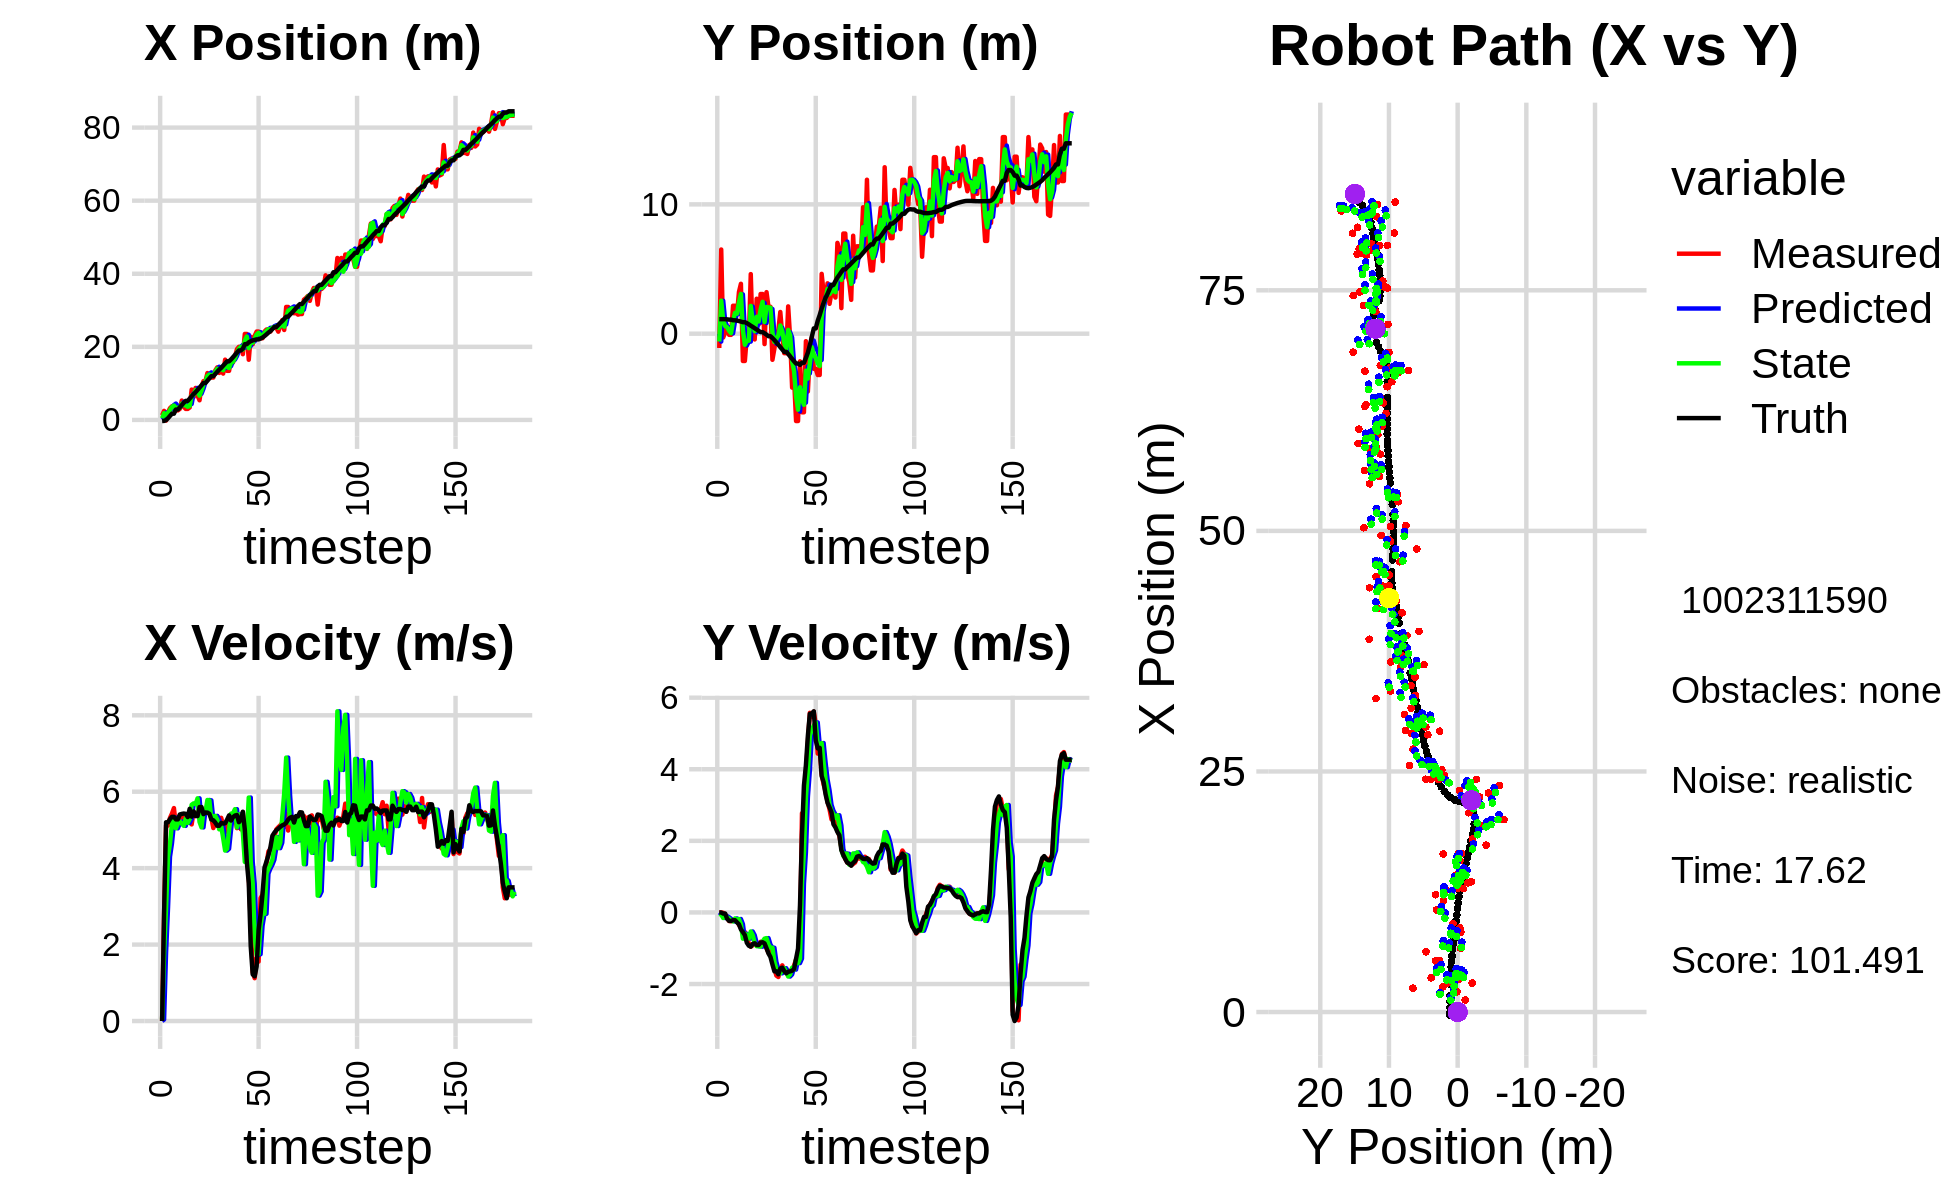

Values plotted in this chart, from the file beside it:
0.000000000000000000e+00, 0.000000000000000000e+00, 0.000000000000000000e+00, -0.000000000000000000e+00, 0.000000000000000000e+00, 0.000000000000000000e+00, 0.000000000000000000e+00, 0.000000000000000000e+00, 0.000000000000000000e+00, 0.000000000000000000e+00, 0.000000000000000000e+00, 0.000000000000000000e+00, -3.011028174990281192e-01, 1.124301672098822813e+00, 0.000000000000000000e+00, 0.000000000000000000e+00, 0.000000000000000000e+00, 1.348486985079944134e-04
1.249123394409104026e+00, -1.103638888236098570e+00, 0.000000000000000000e+00, -0.000000000000000000e+00, 0.000000000000000000e+00, 0.000000000000000000e+00, 0.000000000000000000e+00, 0.000000000000000000e+00, 4.308338098381248593e-01, -6.035875246735941113e-01, 3.840256463998192177e-02, -4.302067343015971573e-02, -3.011028174990281192e-01, 1.124301672098822813e+00, 0.000000000000000000e+00, 0.000000000000000000e+00, 0.000000000000000000e+00, 2.618894504848867655e-04
2.480475723583039915e+00, 6.510509295615840131e+00, 2.788999960231498321e+00, -6.429106725493408808e-04, 4.346740663021230744e-01, -6.078895920166100808e-01, 3.840256463998192177e-02, -4.302067343015971573e-02, 1.843892603225724791e+00, 2.555113771285502544e+00, 1.788512791871231578e+00, -5.946709273869715817e-02, -2.672283052946630155e-01, 1.124302192296963154e+00, 2.799999999999999822e+00, -3.000000000000000062e-03, 2.799999952316284180e+00, 2.305165544385090470e-04
-1.797580421857522814e-01, -2.951495601989182482e-01, 5.114989941502154913e+00, -1.002780487732762328e-02, 2.022743882412847860e+00, 2.549167062011632900e+00, 1.788512791871231578e+00, -5.946709273869715817e-02, 1.223940137541356332e+00, 1.003934765905433402e+00, 2.967579859198131054e+00, -1.565248174953394189e-01, -5.077093834597825456e-02, 1.124131923163865121e+00, 5.200000000000000178e+00, -3.200000000000000067e-02, 4.000000000000000000e+00, 1.960471505299210548e-03
2.089305817436897694e+00, 1.019582143765319360e-01, 5.114728735741603138e+00, -5.265565798636284017e-02, 1.520698123461169393e+00, 9.882822841558994709e-01, 2.967579859198131054e+00, -1.565248174953394189e-01, 1.985163290695660443e+00, 5.909906849283543817e-01, 4.299719526973314387e+00, -1.013148112117053246e-01, 4.694660303948351432e-01, 1.121534764070804657e+00, 5.200000000000000178e+00, -3.200000000000000067e-02, 5.199999809265136719e+00, 1.029454357922077179e-02
3.221643506879158014e+00, 4.336769067225310081e-01, 5.314849655309171972e+00, -1.511992343026132835e-01, 2.415135243392991793e+00, 5.808592038071838104e-01, 4.299719526973314387e+00, -1.013148112117053246e-01, 2.684437574724225950e+00, 4.987031755793648324e-01, 4.646768503649346904e+00, -1.343689332882663789e-01, 1.099394619360125613e+00, 1.110897311234322116e+00, 5.283999999999999808e+00, -1.759999999999999898e-01, 5.287000179290771484e+00, 2.844077907502651215e-02
3.740256368740414228e+00, -8.740301606047380656e-02, 5.428697206359791139e+00, -2.400058488743956886e-01, 3.149114425089160729e+00, 4.852662822505381945e-01, 4.646768503649346904e+00, -1.343689332882663789e-01, 3.569792060405537981e+00, 2.295605604440331682e-01, 5.157835591512213824e+00, -1.748254721646423371e-01, 1.709776699421259094e+00, 1.088435335403506565e+00, 5.342999999999999972e+00, -2.369999999999999885e-01, 5.348000049591064453e+00, 4.418180882930755615e-02
3.740256368740414228e+00, -8.740301606047380656e-02, 5.571557784519741929e+00, -2.463217978081100046e-01, 4.085575619556759186e+00, 2.120780132275689456e-01, 5.157835591512213824e+00, -1.748254721646423371e-01, 3.943244034240918960e+00, 4.680532575514390059e-02, 5.322253584823619654e+00, -2.273511730805249931e-01, 1.709776699421259094e+00, 1.088435335403506565e+00, 5.342999999999999972e+00, -2.369999999999999885e-01, 5.348000049591064453e+00, 4.418180882930755615e-02
2.604152500622074484e+00, 2.163292935148874996e+00, 5.102778570391598656e+00, -2.076019647373290866e-01, 4.475469392723280926e+00, 2.407020844709140128e-02, 5.322253584823619654e+00, -2.273511730805249931e-01, 3.286905140686021465e+00, 9.886641340334082484e-01, 5.042534553491696769e+00, -2.524828594629511258e-01, 2.844107448587591236e+00, 1.039182117536425309e+00, 5.275999999999999801e+00, -2.169999999999999984e-01, 5.281000137329101562e+00, 4.066167771816253662e-02
2.604152500622074484e+00, 2.163292935148874996e+00, 5.193703432370917028e+00, -2.113011611123989941e-01, 3.791158596035191231e+00, 9.634158480871131136e-01, 5.042534553491696769e+00, -2.524828594629511258e-01, 3.334951471848204285e+00, 1.610823783521775354e+00, 5.166305421140880760e+00, -1.676060838162354016e-01, 2.844107448587591236e+00, 1.039182117536425309e+00, 5.275999999999999801e+00, -2.169999999999999984e-01, 5.281000137329101562e+00, 4.066167771816253662e-02
3.018595873716374722e+00, 1.484292303902686516e+00, 5.381270806105822757e+00, -2.483836056249685009e-01, 3.851582013962292272e+00, 1.594063175140151722e+00, 5.166305421140880760e+00, -1.676060838162354016e-01, 3.350462439340073040e+00, 1.545816445621974733e+00, 5.221072298611085571e+00, -2.018014900692715052e-01, 3.454245388432132913e+00, 1.013649707120873655e+00, 5.405000000000000249e+00, -2.770000000000000240e-01, 5.412000179290771484e+00, 4.612431675195693970e-02
5.307912290086369111e+00, 3.225303528810395726e+00, 5.351865006497658506e+00, -3.454114243392685801e-01, 3.872569669201181508e+00, 1.525636296615047627e+00, 5.221072298611085571e+00, -2.018014900692715052e-01, 4.423624087374781411e+00, 2.428912318308895202e+00, 5.165401958022389550e+00, -1.841277521287613683e-01, 4.075297176855122494e+00, 9.805606591239286463e-01, 5.419999999999999929e+00, -3.320000000000000173e-01, 5.431000232696533203e+00, 6.445099413394927979e-02
3.554648100986396386e+00, 3.859411759317983304e+00, 5.298447038443669044e+00, -4.316420027940620630e-01, 4.940164283177020721e+00, 2.410499543096018993e+00, 5.165401958022389550e+00, -1.841277521287613683e-01, 4.102946021725649928e+00, 3.073668176779709160e+00, 5.107271303904610704e+00, -3.254582280024794771e-01, 4.693133175369177401e+00, 9.366608093773678423e-01, 5.429000000000000270e+00, -4.739999999999999769e-01, 5.448999881744384766e+00, 8.128625154495239258e-02
3.007973968283573551e+00, -2.108035253899313233e+00, 5.276795221738387554e+00, -5.365138728075019570e-01, 4.613673152116111176e+00, 3.041122353979461401e+00, 5.107271303904610704e+00, -3.254582280024794771e-01, 3.968247648595540689e+00, 2.780647223199825824e-01, 5.300407880795990678e+00, -7.323386831899809657e-01, 5.211121379707432943e+00, 8.910713923036559514e-01, 5.421000000000000263e+00, -5.500000000000000444e-01, 5.448999881744384766e+00, 1.013259887695312500e-01
3.007973968283573551e+00, -2.108035253899313233e+00, 5.374292620509551810e+00, -5.464268417223998586e-01, 4.498288436675140112e+00, 2.048308540009844969e-01, 5.300407880795990678e+00, -7.323386831899809657e-01, 3.605161793396812975e+00, -8.536505915324057447e-01, 5.183193462978874066e+00, -5.952767990227150197e-01, 5.211121379707432943e+00, 8.910713923036559514e-01, 5.336999999999999744e+00, -6.320000000000000062e-01, 5.374000072479248047e+00, 1.013259887695312500e-01
3.415685951111720797e+00, -2.299648394911365246e-01, 5.286314287683831381e+00, -7.191012855349262489e-01, 4.123481139694700204e+00, -9.131782714346772245e-01, 5.183193462978874066e+00, -5.952767990227150197e-01, 3.831272475978493297e+00, -5.559355982585922895e-01, 5.285039862160340718e+00, -6.207372688741100708e-01, 5.828121959760012238e+00, 8.197505605571536735e-01, 5.551999999999999602e+00, -8.479999999999999760e-01, 5.616000175476074219e+00, 1.352008879184722900e-01
8.302140176111981518e+00, -4.505027401586376157e-01, 5.144604280889705450e+00, -8.600602471598609577e-01, 4.359776462194527191e+00, -6.180093251460032633e-01, 5.285039862160340718e+00, -6.207372688741100708e-01, 6.694632638860202434e+00, -5.368386318560987025e-01, 5.658757666920252838e+00, -7.309383780190402691e-01, 6.466690838284973708e+00, 7.241042984250581904e-01, 5.347999999999999865e+00, -9.300000000000000488e-01, 5.428999900817871094e+00, 1.656453162431716919e-01
6.265155791804393637e+00, 4.609206630391687654e+00, 5.475212562442260733e+00, -9.557260964159580707e-01, 7.260508405552227984e+00, -6.099324696580027405e-01, 5.658757666920252838e+00, -7.309383780190402691e-01, 6.854746789391142237e+00, 2.150063759614241121e+00, 5.695237159408594430e+00, -5.324179335176630889e-01, 7.083576976674910597e+00, 6.178619392086378559e-01, 5.485999999999999766e+00, -9.569999999999999618e-01, 5.568999767303466797e+00, 1.728139221668243408e-01
8.759085953268053615e+00, -3.087162241772335447e-01, 5.393102321446430203e+00, -9.199404758844242913e-01, 7.424270505332001946e+00, 2.096821966262474746e+00, 5.695237159408594430e+00, -5.324179335176630889e-01, 8.187368693055248059e+00, 9.986829207514746898e-01, 5.675247803953230807e+00, -6.369930590533150472e-01, 7.606108486010354497e+00, 5.271752603809186644e-01, 5.362000000000000099e+00, -8.770000000000000018e-01, 5.433000087738037109e+00, 1.689511239528656006e-01
6.624105751226863070e+00, -4.432037934664758150e-01, 5.441743852000345605e+00, -8.772506907306191204e-01, 8.754893473450570340e+00, 9.349836148461432295e-01, 5.675247803953230807e+00, -6.369930590533150472e-01, 7.859935071500970594e+00, 1.924171386151528607e-01, 5.826930139634000305e+00, -8.521975099893006611e-01, 8.224995433969278125e+00, 4.242521651537272120e-01, 5.363999999999999879e+00, -8.619999999999999885e-01, 5.433000087738037109e+00, 1.598325371742248535e-01
5.376473724643739516e+00, 2.705494893934918821e+00, 5.473616317902291861e+00, -8.868766827995997470e-01, 8.442628085464370713e+00, 1.071973876162227862e-01, 5.826930139634000305e+00, -8.521975099893006611e-01, 6.643717755643735678e+00, 1.305945485916788495e+00, 5.210370968397759484e+00, -9.433485253486119104e-01, 8.840653240465680796e+00, 3.253905906667577397e-01, 5.599000000000000199e+00, -9.120000000000000329e-01, 5.672999858856201172e+00, 1.606315821409225464e-01
9.192069112990701285e+00, 7.011419075115283839e-01, 5.478954003821953300e+00, -8.788979765677343847e-01, 7.164754852483511627e+00, 1.211610633381927205e+00, 5.210370968397759484e+00, -9.433485253486119104e-01, 8.032953908486927475e+00, 9.455038437262646145e-01, 5.066033885668414172e+00, -9.414552298891479820e-01, 9.479897319597403893e+00, 2.214409840495274173e-01, 5.599000000000000199e+00, -9.110000000000000320e-01, 5.672999858856201172e+00, 1.590583771467208862e-01
1.061289364101247301e+01, 3.070299698134628219e+00, 5.334405660467369081e+00, -8.195873833902673766e-01, 8.539557297053768536e+00, 8.513583207373498496e-01, 5.066033885668414172e+00, -9.414552298891479820e-01, 9.741691960835165531e+00, 1.876526320719527963e+00, 5.514879391448042512e+00, -9.565254717159042963e-01, 1.010481911853684878e+01, 1.230405108649189477e-01, 5.413000000000000256e+00, -8.429999999999999716e-01, 5.479000091552734375e+00, 1.524496376514434814e-01
1.061289364101247301e+01, 3.070299698134628219e+00, 5.485631523600156711e+00, -8.428219885843307724e-01, 1.029317989997996996e+01, 1.780873773547937411e+00, 5.514879391448042512e+00, -9.565254717159042963e-01, 1.043519606222528573e+01, 2.465164696655321119e+00, 5.465458364936094604e+00, -8.106960051592632110e-01, 1.010481911853684878e+01, 1.230405108649189477e-01, 5.456999999999999851e+00, -8.329999999999999627e-01, 5.520999908447265625e+00, 1.524496376514434814e-01
1.282512193853447080e+01, -8.022677168697847083e-01, 5.554798732977607401e+00, -8.666588030940460818e-01, 1.098174189871889439e+01, 2.384095096139394965e+00, 5.465458364936094604e+00, -8.106960051592632110e-01, 1.202783630638331225e+01, 9.042523950216259099e-01, 5.783584913171146979e+00, -7.324391470753192079e-01, 1.072798234199787082e+01, 2.775783617632285316e-02, 5.451999999999999957e+00, -8.659999999999999920e-01, 5.520999908447265625e+00, 1.547720581293106079e-01
1.219039320946144400e+01, 3.212722016587886031e+00, 5.591291671568039412e+00, -9.999277440798759464e-01, 1.260619479770042695e+01, 8.310084803140940224e-01, 5.783584913171146979e+00, -7.324391470753192079e-01, 1.242432007634100621e+01, 2.066988345489266798e+00, 5.773527080799877531e+00, -7.180168610357738901e-01, 1.135357552771540490e+01, -7.496123138770727223e-02, 5.423000000000000043e+00, -9.989999999999999991e-01, 5.514999866485595703e+00, 1.769658476114273071e-01
1.159552913869027968e+01, 2.082503511200777702e+00, 5.314591842664236232e+00, -1.128097291570313132e+00, 1.300167278442099317e+01, 1.995186659385689509e+00, 5.773527080799877531e+00, -7.180168610357738901e-01, 1.219307177954357080e+01, 2.041211597730538063e+00, 5.278133947248677238e+00, -8.988854335952228825e-01, 1.197386819080483455e+01, -1.945000155306065848e-01, 5.275000000000000355e+00, -1.147000000000000020e+00, 5.397999763488769531e+00, 2.091597169637680054e-01
1.159552913869027968e+01, 2.082503511200777702e+00, 5.049498178107307389e+00, -1.071827411614827197e+00, 1.272088517426843879e+01, 1.951323054371015830e+00, 5.278133947248677238e+00, -8.988854335952228825e-01, 1.221068003832185411e+01, 2.011617765940976632e+00, 5.356834200975168159e+00, -9.837035210123608042e-01, 1.197386819080483455e+01, -1.945000155306065848e-01, 5.251999999999999780e+00, -1.245000000000000107e+00, 5.397999763488769531e+00, 2.091597169637680054e-01
1.353866285064712471e+01, -2.016103313893411464e+00, 5.180265978184364073e+00, -1.304533815881383951e+00, 1.274636345841937057e+01, 1.913247413839740618e+00, 5.356834200975168159e+00, -9.837035210123608042e-01, 1.317405120322920098e+01, 7.618715026042877092e-02, 5.367710449020209218e+00, -9.864305929113837967e-01, 1.257975083593482246e+01, -3.322693570162408294e-01, 5.192999999999999616e+00, -1.453000000000000069e+00, 5.392000198364257812e+00, 2.466979920864105225e-01
1.438083451957031755e+01, -1.147549795428204789e+00, 5.358536950930285592e+00, -1.570712889419452196e+00, 1.371082224813122252e+01, -2.245590903070961153e-02, 5.367710449020209218e+00, -9.864305929113837967e-01, 1.402300807205853417e+01, -6.356008920372835380e-01, 5.268674661830666572e+00, -1.381283430096089671e+00, 1.317699128380249718e+01, -4.932138193982026908e-01, 5.108999999999999986e+00, -1.645000000000000018e+00, 5.368000030517578125e+00, 2.851361632347106934e-01
1.285124886038328462e+01, 2.334357580606052571e-02, 5.297905993073066533e+00, -1.764440229657590953e+00, 1.454987553824160074e+01, -7.737292350468925051e-01, 5.268674661830666572e+00, -1.381283430096089671e+00, 1.362739115591387318e+01, -3.952462845901931199e-01, 5.016296956207469293e+00, -1.575011876058614924e+00, 1.376601678096935366e+01, -6.762046089446384078e-01, 5.108999999999999986e+00, -1.645000000000000018e+00, 5.368000030517578125e+00, 3.214908838272094727e-01
1.421254323021740440e+01, 2.763200529287051510e-01, 5.317289640176381837e+00, -1.804065772672923895e+00, 1.412902085153461940e+01, -5.527474721960545789e-01, 5.016296956207469293e+00, -1.575011876058614924e+00, 1.416541321011907861e+01, -1.324956246350236788e-01, 5.100259612789492358e+00, -1.641766918743093662e+00, 1.425768738936786484e+01, -8.425127735325655953e-01, 5.184000000000000163e+00, -1.727999999999999980e+00, 5.465000152587890625e+00, 3.270956277847290039e-01
1.268413501929157405e+01, 1.678600979687460359e+00, 5.124839595258228186e+00, -1.614047607909227855e+00, 1.467543917139802723e+01, -2.966723165093330672e-01, 5.100259612789492358e+00, -1.641766918743093662e+00, 1.360708355929286206e+01, 6.361623698548259931e-01, 4.787397916661253028e+00, -1.702060309001350857e+00, 1.485087090733381210e+01, -1.038641737778669860e+00, 5.166999999999999815e+00, -1.568999999999999950e+00, 5.400000095367431641e+00, 3.051116764545440674e-01
1.649482661463608579e+01, -9.764187160100135099e-02, 4.941534405139874409e+00, -1.478580956225960419e+00, 1.408582335095898763e+01, 4.659563389546909074e-01, 4.787397916661253028e+00, -1.702060309001350857e+00, 1.524525600144894710e+01, 1.839047838391573708e-01, 4.460353982919345484e+00, -1.620055570742582551e+00, 1.544365769567410673e+01, -1.218948649131608386e+00, 5.174999999999999822e+00, -1.544000000000000039e+00, 5.400000095367431641e+00, 2.907364070415496826e-01
1.343266302288514780e+01, -1.505020932944947099e+00, 5.133920203940295579e+00, -1.608497612978620817e+00, 1.569129139974088183e+01, 2.189922676489911013e-02, 4.460353982919345484e+00, -1.620055570742582551e+00, 1.451711672811575937e+01, -7.025060254355669498e-01, 4.507351837023234609e+00, -1.558033441380896722e+00, 1.604552155707217409e+01, -1.402560041529608004e+00, 5.269999999999999574e+00, -1.637999999999999901e+00, 5.519000053405761719e+00, 3.036206960678100586e-01
1.343266302288514780e+01, -1.505020932944947099e+00, 5.303778501295719039e+00, -1.661715554627015479e+00, 1.496785191181808372e+01, -8.583093695736566664e-01, 4.507351837023234609e+00, -1.558033441380896722e+00, 1.421728287718909378e+01, -1.195868877676537823e+00, 5.003704081412311488e+00, -1.660796210544965845e+00, 1.604552155707217409e+01, -1.402560041529608004e+00, 5.381000000000000227e+00, -1.701000000000000068e+00, 5.643000125885009766e+00, 3.036206960678100586e-01
1.642526182466157891e+01, 2.113096906031342037e+00, 5.191690358328870936e+00, -1.654675477090706170e+00, 1.471765328533032502e+01, -1.361948498731034407e+00, 5.003704081412311488e+00, -1.660796210544965845e+00, 1.561669414674606671e+01, 2.936963187571457468e-01, 5.425576009367565788e+00, -1.790478876451318424e+00, 1.656117898156033164e+01, -1.565444039385411434e+00, 5.246000000000000441e+00, -1.659000000000000030e+00, 5.501999855041503906e+00, 3.085379004478454590e-01
1.572992116200389212e+01, -3.525149096197736642e-01, 5.227372196887279721e+00, -1.624578611403592499e+00, 1.615925174768282346e+01, 1.146484311120138933e-01, 5.425576009367565788e+00, -1.790478876451318424e+00, 1.594417039106030209e+01, -1.188447848332936929e-01, 5.437381150460431911e+00, -1.733433266409708740e+00, 1.716531449506283735e+01, -1.756515073116033054e+00, 5.333999999999999631e+00, -1.647999999999999909e+00, 5.583000183105468750e+00, 3.013198971748352051e-01
1.734393191316655702e+01, -4.166994141770961058e+00, 5.360923167902846842e+00, -1.642848251107818847e+00, 1.648790850610634351e+01, -2.921881114742646002e-01, 5.437381150460431911e+00, -1.733433266409708740e+00, 1.692805691852391448e+01, -2.146540541491146037e+00, 5.543017431697627728e+00, -1.544769750481710391e+00, 1.778255158609804809e+01, -1.947509096817479302e+00, 5.376000000000000334e+00, -1.627000000000000002e+00, 5.617000102996826172e+00, 2.973625361919403076e-01
1.935312056543936166e+01, -3.492335485351955260e+00, 5.046698170430963692e+00, -1.482713723011198859e+00, 1.748235866169367725e+01, -2.301017516539316965e+00, 5.543017431697627728e+00, -1.544769750481710391e+00, 1.842143816110644039e+01, -2.908212719290948822e+00, 5.067104479081236512e+00, -1.597304385946369809e+00, 1.840352517369047547e+01, -2.135583685737665771e+00, 5.389999999999999680e+00, -1.580999999999999961e+00, 5.617000102996826172e+00, 2.857579290866851807e-01
1.999777531574257594e+01, -6.751484440607567805e+00, 5.281129297092567398e+00, -1.313406407952152355e+00, 1.892814860901456342e+01, -3.067943157885586025e+00, 5.067104479081236512e+00, -1.597304385946369809e+00, 1.947672496380336327e+01, -4.838200086719439241e+00, 5.407443893639240606e+00, -1.331552650861573373e+00, 1.901046067439136067e+01, -2.306045101925946916e+00, 5.203000000000000291e+00, -1.294999999999999929e+00, 5.361999988555908203e+00, 2.437528967857360840e-01
1.999777531574257594e+01, -6.751484440607567805e+00, 5.018140399796648943e+00, -1.248001589494310393e+00, 2.001746935316728582e+01, -4.971355351805596179e+00, 5.407443893639240606e+00, -1.331552650861573373e+00, 1.999937683528935040e+01, -5.875640222387957579e+00, 5.296348007522282408e+00, -1.415932982369192850e+00, 1.901046067439136067e+01, -2.306045101925946916e+00, 5.270999999999999908e+00, -1.010999999999999899e+00, 5.367000102996826172e+00, 2.437528967857360840e-01
1.798309046021375934e+01, -2.135697589720023881e+00, 5.464652531583893413e+00, -7.581977959642230980e-01, 2.052901163604157730e+01, -6.017233520624876597e+00, 5.296348007522282408e+00, -1.415932982369192850e+00, 1.925303026678054152e+01, -4.140730480906783306e+00, 4.916555977566565261e+00, -1.289094015098326329e+00, 1.951225739680156224e+01, -2.411910818278375501e+00, 5.475999999999999979e+00, 2.039999999999999869e-01, 5.480000019073486328e+00, 1.378656774759292603e-01
2.353028732525020317e+01, -6.075147437354134539e+00, 4.768453190860200586e+00, 2.770753993755366462e+00, 1.974468586453719965e+01, -4.269639882416615961e+00, 4.916555977566565261e+00, -1.289094015098326329e+00, 2.171788599403752329e+01, -5.054680167776472999e+00, 4.163163517965044136e+00, 8.046075757955912788e-01, 2.073068696245675113e+01, -2.243847893372473923e+00, 5.009999999999999787e+00, 2.165999999999999925e+00, 5.458000183105468750e+00, -5.263760685920715332e-01
2.353028732525020317e+01, -6.075147437354134539e+00, 4.729544621034693641e+00, 2.748145808056497330e+00, 2.213420234583402646e+01, -4.974219410196913493e+00, 4.163163517965044136e+00, 8.046075757955912788e-01, 2.282815430980146942e+01, -5.496938250421198546e+00, 4.817202805124506604e+00, 1.677403393111013274e+00, 2.073068696245675113e+01, -2.243847893372473923e+00, 4.166999999999999815e+00, 3.545999999999999819e+00, 5.471000194549560547e+00, -5.263760685920715332e-01
1.646800738513296025e+01, -5.774085988337314124e-01, 3.756677633447452980e+00, 3.853997512955143812e+00, 2.330987459031392106e+01, -5.329197911110097330e+00, 4.817202805124506604e+00, 1.677403393111013274e+00, 1.964046782747040609e+01, -2.861374643059036771e+00, 5.847030499226812950e+00, 3.223360110477428542e+00, 2.123191815587791709e+01, -1.869733379976315391e+00, 3.608000000000000096e+00, 4.113999999999999879e+00, 5.471000194549560547e+00, -7.981847524642944336e-01
2.276152282902683410e+01, -4.464408444099054130e+00, 2.565234424310637529e+00, 4.758614276565598544e+00, 2.022517087739308650e+01, -2.539038632011293650e+00, 5.847030499226812950e+00, 3.223360110477428542e+00, 2.146090895174153346e+01, -3.464727679204061328e+00, 4.166049214519958355e+00, 3.955078314688008856e+00, 2.154995805013931331e+01, -1.463930414549372783e+00, 1.951999999999999957e+00, 4.937999999999999723e+00, 5.309999942779541016e+00, -1.076382040977478027e+00
2.071133416893145451e+01, -1.625659989209721212e+00, 1.275527832000974193e+00, 5.576994887556111280e+00, 2.187751387319352858e+01, -3.069219847735260576e+00, 4.166049214519958355e+00, 3.955078314688008856e+00, 2.112644467600539500e+01, -2.297217575589498573e+00, 3.600358200149901045e+00, 4.953028213241369215e+00, 2.176694947450155837e+01, -8.758836252847806980e-01, 1.221000000000000085e+00, 5.548000000000000043e+00, 5.679999828338623047e+00, -1.345951199531555176e+00
2.301929467911922345e+01, -2.621463578353830925e-01, 1.120917429652147135e+00, 5.463192719483725313e+00, 2.148648049602038412e+01, -1.801914754265361740e+00, 3.600358200149901045e+00, 4.953028213241369215e+00, 2.223782417089032393e+01, -1.042586453509720457e+00, 2.247746054843740904e+00, 5.107890038018627621e+00, 2.190630131915131074e+01, -2.388107053457737272e-01, 1.169999999999999929e+00, 5.559000000000000163e+00, 5.679999828338623047e+00, -1.368428587913513184e+00
2.417940551008607741e+01, -2.712161706716738951e+00, 1.655674501628450646e+00, 5.608729492913210102e+00, 2.246259877637469771e+01, -5.317974497078576945e-01, 2.247746054843740904e+00, 5.107890038018627621e+00, 2.337591592271983387e+01, -1.611901842860746559e+00, 1.729897055599807665e+00, 5.220642224747427562e+00, 2.204389935679094492e+01, 4.094317693081084841e-01, 1.429000000000000048e+00, 5.618999999999999773e+00, 5.797999858856201172e+00, -1.283752679824829102e+00
2.417940551008607741e+01, -2.712161706716738951e+00, 1.555450678066926384e+00, 5.269213292990359676e+00, 2.354890562827981526e+01, -1.089837620386003625e+00, 1.729897055599807665e+00, 5.220642224747427562e+00, 2.384806460162257125e+01, -1.887337079291822262e+00, 1.748031920818466700e+00, 5.307260195888658494e+00, 2.204389935679094492e+01, 4.094317693081084841e-01, 2.376999999999999780e+00, 4.809999999999999609e+00, 5.366000175476074219e+00, -1.283752679824829102e+00
2.234836509773606750e+01, -3.191135512228850946e+00, 3.215558871617797632e+00, 4.437407052796203288e+00, 2.402286779370441749e+01, -1.356611059702956368e+00, 1.748031920818466700e+00, 5.307260195888658494e+00, 2.317225331645400388e+01, -2.292358457591953336e+00, 2.496536684518606108e+00, 4.692055900739979357e+00, 2.227478963097756548e+01, 9.987776408480306678e-01, 2.790999999999999925e+00, 4.583000000000000185e+00, 5.677999973297119141e+00, -9.437187910079956055e-01
2.234836509773606750e+01, -3.191135512228850946e+00, 3.304162787954039171e+00, 4.559678688599901442e+00, 2.342190698490586342e+01, -1.823152867517955356e+00, 2.496536684518606108e+00, 4.692055900739979357e+00, 2.290875297927913223e+01, -2.501521926294960618e+00, 2.811346260918282880e+00, 4.691419418560623278e+00, 2.254457074354269608e+01, 1.441976440671164150e+00, 3.333000000000000185e+00, 4.597000000000000419e+00, 5.677999973297119141e+00, -9.437187910079956055e-01
2.419231170418256482e+01, 4.627855373984230525e+00, 3.659206260146277145e+00, 3.858928846407416291e+00, 2.318988760537095928e+01, -2.032379984438898113e+00, 2.811346260918282880e+00, 4.691419418560623278e+00, 2.381683200883702156e+01, 1.258967981896044197e+00, 2.805306278284335431e+00, 4.732090461276529325e+00, 2.295262318822819125e+01, 1.941386056727553822e+00, 4.014999999999999680e+00, 3.810999999999999943e+00, 5.535999774932861328e+00, -8.119573593139648438e-01
2.474109834402077368e+01, 3.162768197935821313e+00, 4.110014363456324205e+00, 3.576099192332815591e+00, 2.409736263666545497e+01, 1.732177028023697218e+00, 2.805306278284335431e+00, 4.732090461276529325e+00, 2.435042258677975013e+01, 2.421809958773847082e+00, 3.859853359214514334e+00, 4.181948225043944589e+00, 2.340737801777302707e+01, 2.381427956494458709e+00, 4.176000000000000156e+00, 3.634999999999999787e+00, 5.535999774932861328e+00, -7.160446643829345703e-01
2.480164504048147478e+01, 2.554270131937465216e+00, 4.438432565157556908e+00, 3.368605150819224736e+00, 2.473640792270120059e+01, 2.840004781278241630e+00, 3.859853359214514334e+00, 4.181948225043944589e+00, 2.481812881602305509e+01, 2.683824910346885861e+00, 3.989202613550861809e+00, 3.713258830675663091e+00, 2.389507085016338550e+01, 2.781595541707549746e+00, 4.341000000000000192e+00, 3.297000000000000153e+00, 5.451000213623046875e+00, -6.492126584053039551e-01
2.416989023930766578e+01, 3.897653532942275234e+00, 4.487893472115016991e+00, 3.085081727157187537e+00, 2.521704907737814239e+01, 3.055150793414452171e+00, 3.989202613550861809e+00, 3.713258830675663091e+00, 2.473453238089967599e+01, 3.462693416677554481e+00, 4.088659081198358081e+00, 3.411684903374438527e+00, 2.431845837831621893e+01, 3.090321256265781358e+00, 4.548000000000000043e+00, 3.060999999999999943e+00, 5.481999874114990234e+00, -6.022351384162902832e-01
2.518691027112670611e+01, 2.310617519353203697e+00, 4.676061709062331317e+00, 2.878459626279192385e+00, 2.514339828901951179e+01, 3.803861907014998600e+00, 4.088659081198358081e+00, 3.411684903374438527e+00, 2.521942619936354646e+01, 3.060739960162618623e+00, 4.220315973412786192e+00, 3.006572995189582098e+00, 2.486512547695677355e+01, 3.447963430272579899e+00, 4.847000000000000419e+00, 2.935000000000000053e+00, 5.665999889373779297e+00, -5.517919659614562988e-01
2.522256894409751027e+01, 3.199369384381744563e+00, 4.815143711049067576e+00, 2.599456939032098290e+00, 2.564145779670482383e+01, 3.361397259681576877e+00, 4.220315973412786192e+00, 3.006572995189582098e+00, 2.543253217149862877e+01, 3.270408610662645543e+00, 4.538150907501695031e+00, 2.839804704865006801e+00, 2.542726784919485183e+01, 3.777439309040862891e+00, 4.927999999999999936e+00, 2.797000000000000153e+00, 5.665999889373779297e+00, -4.950173795223236084e-01
2.522256894409751027e+01, 3.199369384381744563e+00, 5.014014625927535107e+00, 2.706817468784566305e+00, 2.588634726224879756e+01, 3.554389081149146090e+00, 4.538150907501695031e+00, 2.839804704865006801e+00, 2.553165724923210433e+01, 3.378852162145934201e+00, 4.814647031719657022e+00, 2.740101575728575156e+00, 2.542726784919485183e+01, 3.777439309040862891e+00, 4.991999999999999993e+00, 2.462000000000000188e+00, 5.565999984741210938e+00, -4.950173795223236084e-01
2.415426570137949369e+01, 2.796204162560986362e+00, 5.070976658641845880e+00, 2.427361154088864659e+00, 2.601312195240407021e+01, 3.652862319718791717e+00, 4.814647031719657022e+00, 2.740101575728575156e+00, 2.521612652534957633e+01, 3.212260238999904871e+00, 4.523227192194532620e+00, 2.641342569067301138e+00, 2.599561959488476859e+01, 4.067357254658632293e+00, 5.033999999999999808e+00, 2.375000000000000000e+00, 5.565999984741210938e+00, -4.464443624019622803e-01
... 120 more rows
